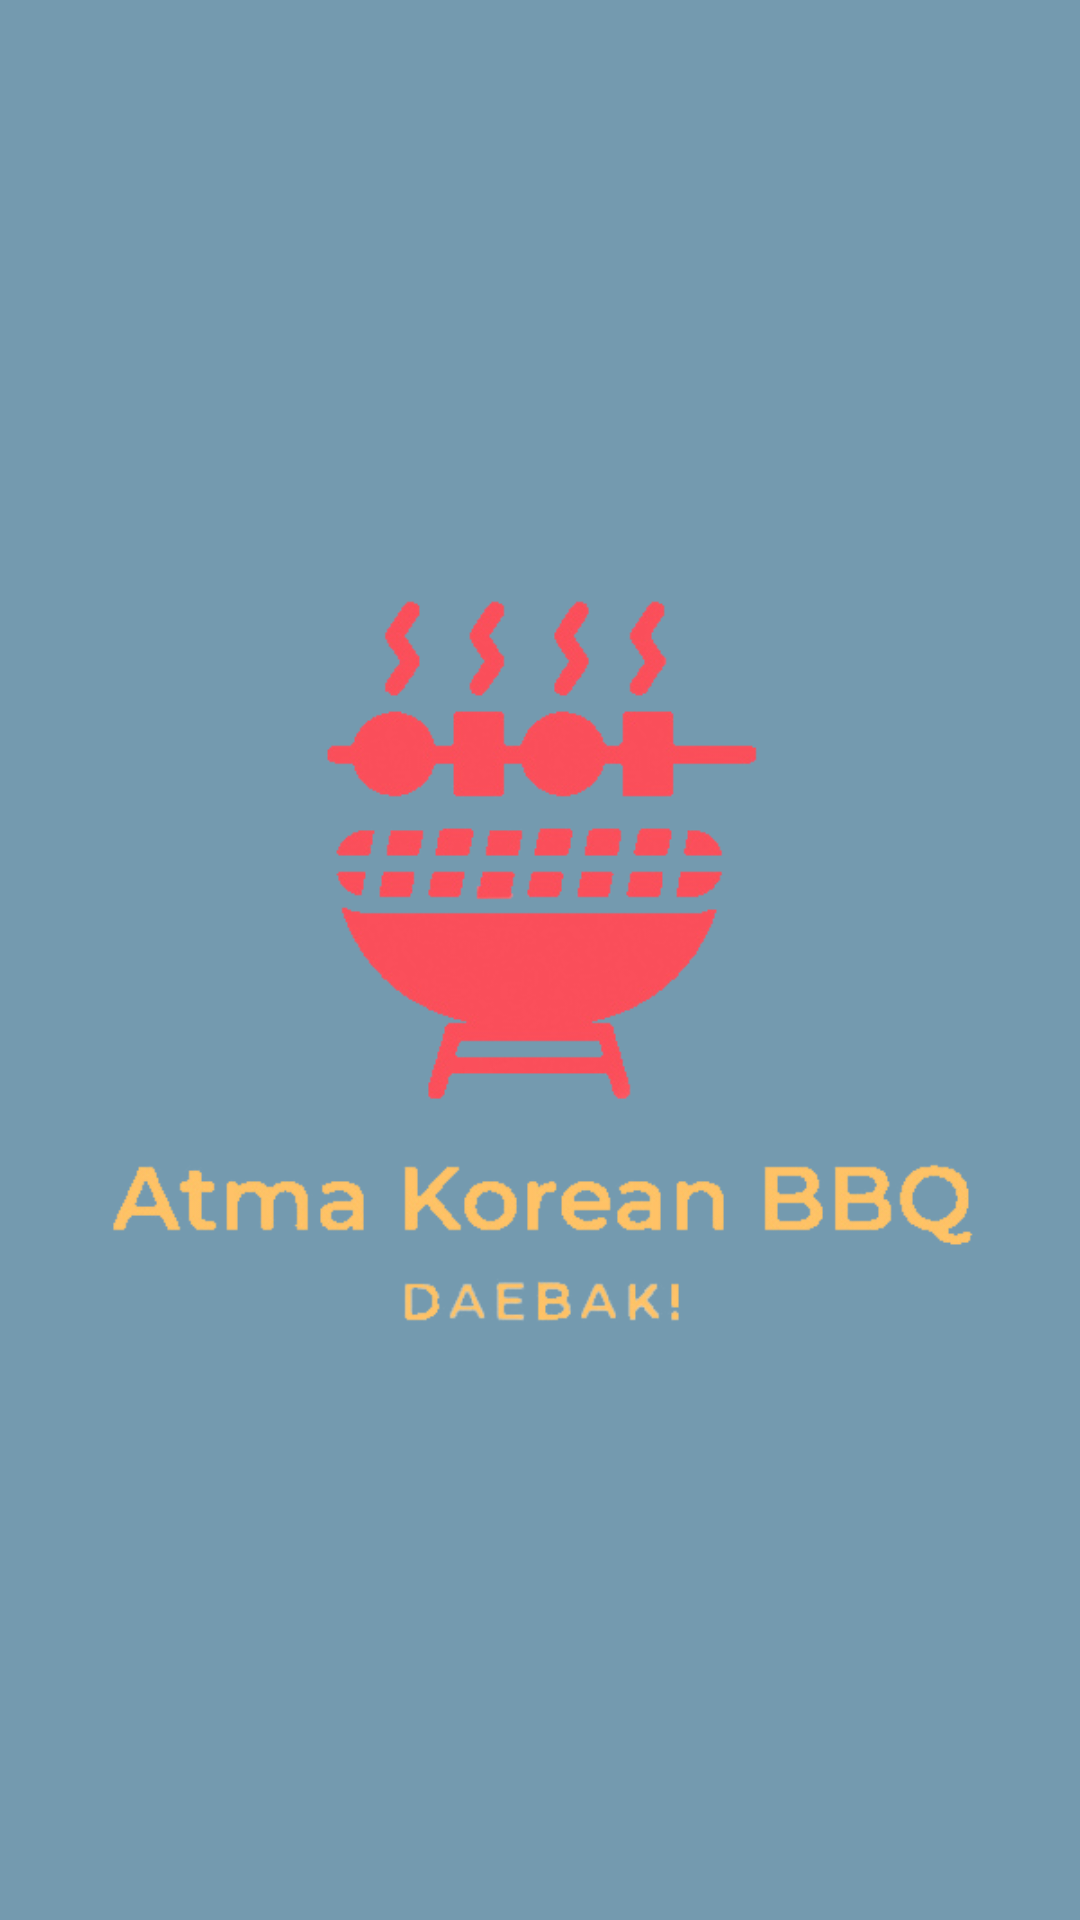

Write the Android layout XML for this screen, with the resource values it uses.
<!-- AndroidManifest.xml: application theme Theme.TestAndroidP3L -->
<!-- res/layout/activity_main.xml -->
<?xml version="1.0" encoding="utf-8"?>
<FrameLayout
    xmlns:android="http://schemas.android.com/apk/res/android"
    xmlns:tools="http://schemas.android.com/tools"
    android:layout_width="match_parent"
    android:layout_height="match_parent"
    android:orientation="vertical"
    android:background="@color/pewter_blue"
    android:gravity="center"
    tools:context=".MainActivity">
    <ImageView
        android:layout_width="300dp"
        android:layout_height="400dp"
        android:layout_gravity="center"
        android:src="@drawable/akb_icon"
        tools:ignore="ContentDescription" />
</FrameLayout>
<!-- resources referenced by this layout -->
<resources>
  <color name="pewter_blue">#FF749AAF</color>
  <!-- drawable akb_icon: png bitmap (drawable-v24, 79028 bytes) -->
  <style name="Theme.TestAndroidP3L" parent="Theme.MaterialComponents.DayNight.DarkActionBar.Bridge">
          
          <item name="colorPrimary">@color/pewter_blue</item>
          <item name="colorPrimaryVariant">@color/pewter_blue</item>
          <item name="colorOnPrimary">@color/pewter_blue</item>
          
          <item name="colorSecondary">@color/pewter_blue</item>
          <item name="colorSecondaryVariant">@color/pewter_blue</item>
          <item name="colorOnSecondary">@color/pewter_blue</item>
          
          <item name="android:statusBarColor" tools:targetApi="l">?attr/colorPrimaryVariant</item>
          
      </style>
</resources>
